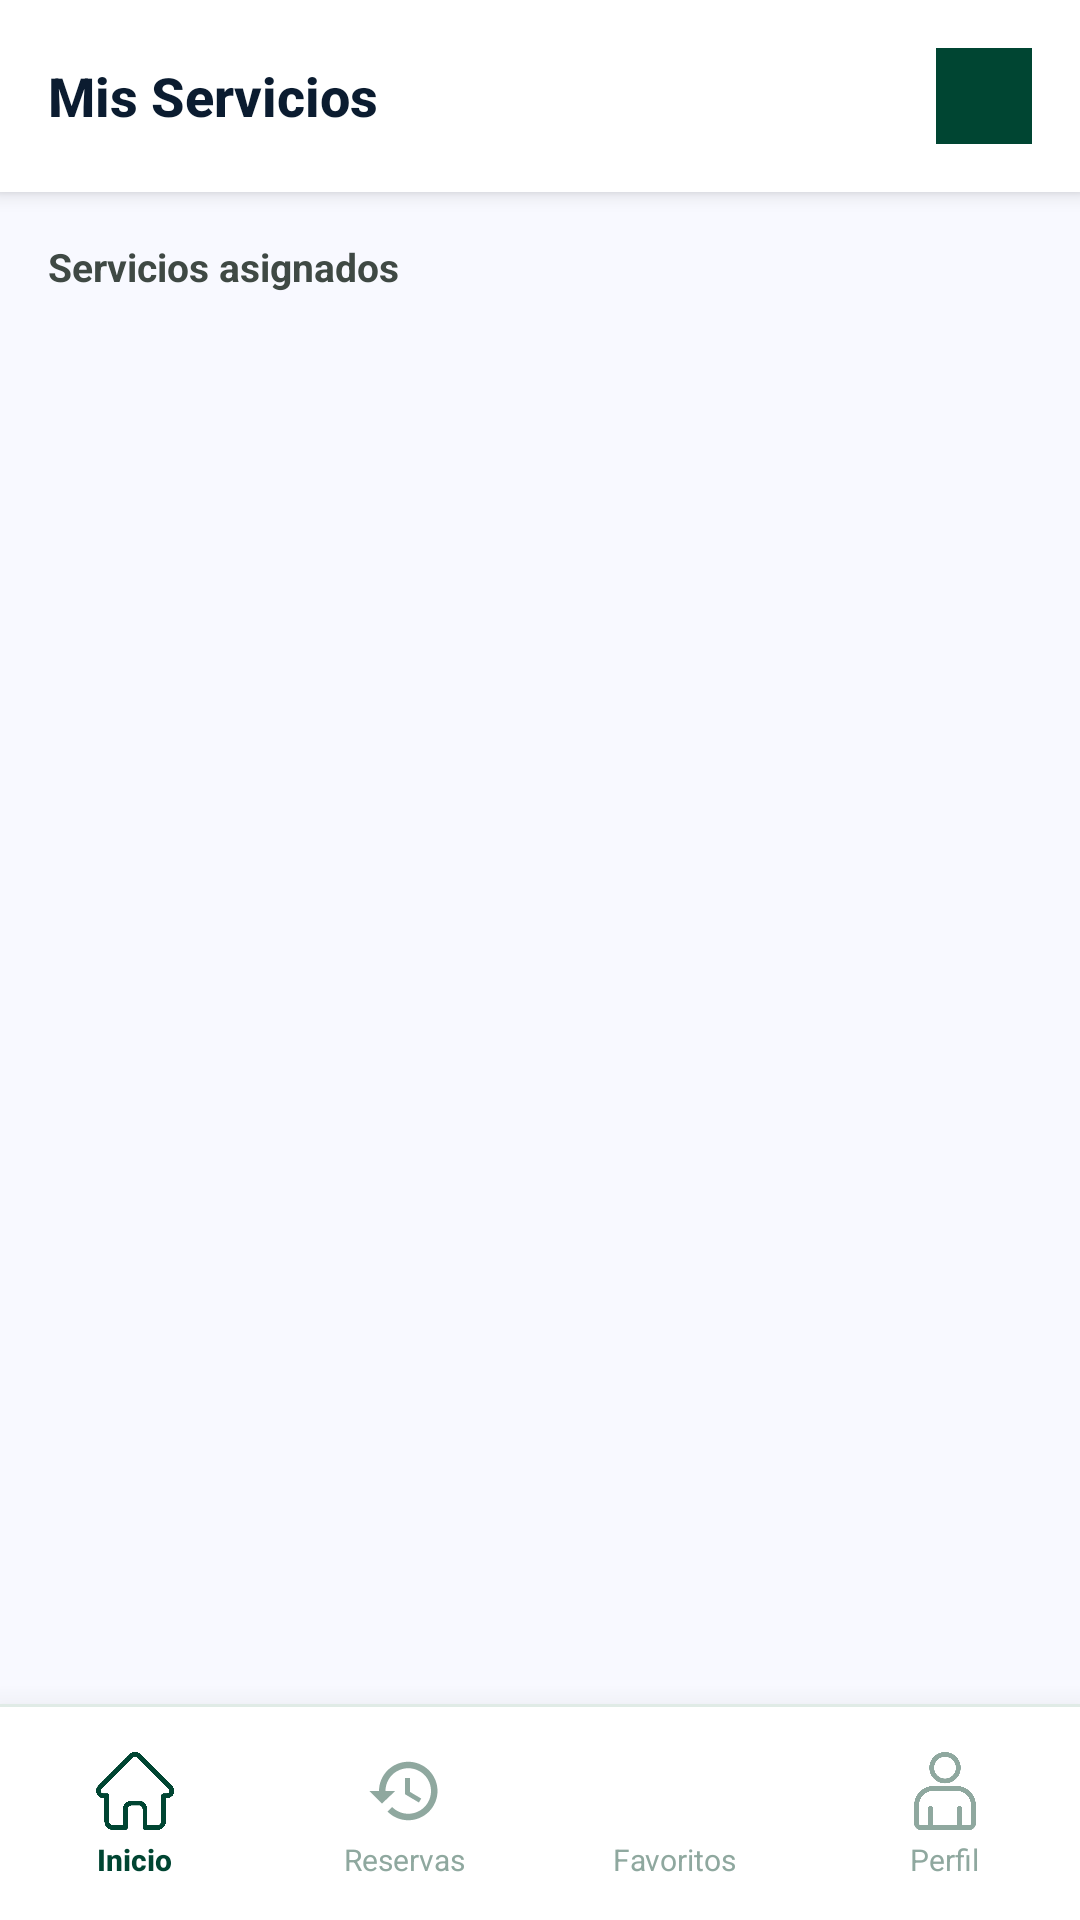

Produce the Android XML layout that renders to this screen, including the resource entries it uses.
<!-- AndroidManifest.xml: application theme Theme.ManosADomicilio -->
<!-- res/layout/dashboard_trabajador.xml -->
<?xml version="1.0" encoding="utf-8"?>
<androidx.constraintlayout.widget.ConstraintLayout xmlns:android="http://schemas.android.com/apk/res/android"
    xmlns:app="http://schemas.android.com/apk/res-auto"
    android:id="@+id/main"
    android:layout_width="match_parent"
    android:layout_height="match_parent"
    android:background="@color/stitchBackground">

    
    <LinearLayout
        android:id="@+id/topBar"
        android:layout_width="0dp"
        android:layout_height="64dp"
        android:orientation="horizontal"
        android:gravity="center_vertical"
        android:paddingHorizontal="16dp"
        android:background="@color/stitchSurfaceContainerLowest"
        android:elevation="4dp"
        app:layout_constraintTop_toTopOf="parent"
        app:layout_constraintStart_toStartOf="parent"
        app:layout_constraintEnd_toEndOf="parent">

        <TextView
            android:id="@+id/tvDashboardTitle"
            android:layout_width="0dp"
            android:layout_height="wrap_content"
            android:layout_weight="1"
            android:text="Mis Servicios"
            android:textSize="18sp"
            android:textStyle="bold"
            android:textColor="@color/stitchOnSurface"
            android:fontFamily="sans-serif-medium" />

        <View
            android:layout_width="32dp"
            android:layout_height="32dp"
            android:background="@color/stitchPrimary" />
    </LinearLayout>

    
    <TextView
        android:id="@+id/tvSubtitle"
        android:layout_width="0dp"
        android:layout_height="wrap_content"
        android:text="Servicios asignados"
        android:textSize="13sp"
        android:textStyle="bold"
        android:textColor="@color/stitchOnSurfaceVariant"
        android:paddingHorizontal="16dp"
        android:paddingTop="16dp"
        android:paddingBottom="8dp"
        app:layout_constraintTop_toBottomOf="@id/topBar"
        app:layout_constraintStart_toStartOf="parent"
        app:layout_constraintEnd_toEndOf="parent" />

    
    <androidx.recyclerview.widget.RecyclerView
        android:id="@+id/rvServiciosAsignados"
        android:layout_width="0dp"
        android:layout_height="0dp"
        android:paddingHorizontal="16dp"
        android:paddingBottom="8dp"
        android:clipToPadding="false"
        app:layout_constraintTop_toBottomOf="@id/tvSubtitle"
        app:layout_constraintBottom_toTopOf="@id/menuInferior"
        app:layout_constraintStart_toStartOf="parent"
        app:layout_constraintEnd_toEndOf="parent" />

    
    <include
        layout="@layout/bottom_menu"
        android:id="@+id/menuInferior"
        android:layout_width="match_parent"
        android:layout_height="72dp"
        app:layout_constraintBottom_toBottomOf="parent"
        app:layout_constraintStart_toStartOf="parent"
        app:layout_constraintEnd_toEndOf="parent" />

</androidx.constraintlayout.widget.ConstraintLayout>
<!-- res/layout/bottom_menu.xml (included above) -->
<?xml version="1.0" encoding="utf-8"?>
<LinearLayout
    xmlns:android="http://schemas.android.com/apk/res/android"
    xmlns:app="http://schemas.android.com/apk/res-auto"
    android:layout_width="match_parent"
    android:layout_height="72dp"
    android:orientation="vertical"
    android:background="@color/stitchSurfaceContainerLowest"
    android:elevation="16dp">

    
    <View
        android:layout_width="match_parent"
        android:layout_height="1dp"
        android:background="@color/stitchCardBorder" />

    
    <LinearLayout
        android:layout_width="match_parent"
        android:layout_height="0dp"
        android:layout_weight="1"
        android:orientation="horizontal">

        
        <LinearLayout
            android:layout_width="0dp"
            android:layout_height="match_parent"
            android:layout_weight="1"
            android:orientation="vertical"
            android:gravity="center"
            android:paddingTop="8dp"
            android:paddingBottom="6dp"
            android:clickable="true"
            android:focusable="true"
            android:background="?attr/selectableItemBackground">

            <ImageView
                android:id="@+id/ivHome"
                android:layout_width="26dp"
                android:layout_height="26dp"
                android:src="@drawable/ic_home"
                app:tint="@color/stitchPrimary" />

            <TextView
                android:layout_width="wrap_content"
                android:layout_height="wrap_content"
                android:text="Inicio"
                android:textSize="10sp"
                android:textStyle="bold"
                android:textColor="@color/stitchPrimary"
                android:layout_marginTop="3dp"
                android:fontFamily="sans-serif-medium" />
        </LinearLayout>

        
        <LinearLayout
            android:layout_width="0dp"
            android:layout_height="match_parent"
            android:layout_weight="1"
            android:orientation="vertical"
            android:gravity="center"
            android:paddingTop="8dp"
            android:paddingBottom="6dp"
            android:clickable="true"
            android:focusable="true"
            android:background="?attr/selectableItemBackground">

            <ImageView
                android:id="@+id/ivHistorial"
                android:layout_width="26dp"
                android:layout_height="26dp"
                android:src="@drawable/ic_historial"
                app:tint="@color/stitchNavInactive" />

            <TextView
                android:layout_width="wrap_content"
                android:layout_height="wrap_content"
                android:text="Reservas"
                android:textSize="10sp"
                android:textColor="@color/stitchNavInactive"
                android:layout_marginTop="3dp" />
        </LinearLayout>

        
        <LinearLayout
            android:layout_width="0dp"
            android:layout_height="match_parent"
            android:layout_weight="1"
            android:orientation="vertical"
            android:gravity="center"
            android:paddingTop="8dp"
            android:paddingBottom="6dp"
            android:clickable="true"
            android:focusable="true"
            android:background="?attr/selectableItemBackground">

            <ImageView
                android:id="@+id/ivFavoritos"
                android:layout_width="26dp"
                android:layout_height="26dp"
                android:src="@drawable/ic_favorites_menu"
                app:tint="@color/stitchNavInactive" />

            <TextView
                android:layout_width="wrap_content"
                android:layout_height="wrap_content"
                android:text="Favoritos"
                android:textSize="10sp"
                android:textColor="@color/stitchNavInactive"
                android:layout_marginTop="3dp" />
        </LinearLayout>

        
        <LinearLayout
            android:layout_width="0dp"
            android:layout_height="match_parent"
            android:layout_weight="1"
            android:orientation="vertical"
            android:gravity="center"
            android:paddingTop="8dp"
            android:paddingBottom="6dp"
            android:clickable="true"
            android:focusable="true"
            android:background="?attr/selectableItemBackground">

            <ImageView
                android:id="@+id/ivPerfil"
                android:layout_width="26dp"
                android:layout_height="26dp"
                android:src="@drawable/ic_perfil"
                app:tint="@color/stitchNavInactive" />

            <TextView
                android:layout_width="wrap_content"
                android:layout_height="wrap_content"
                android:text="Perfil"
                android:textSize="10sp"
                android:textColor="@color/stitchNavInactive"
                android:layout_marginTop="3dp" />
        </LinearLayout>

    </LinearLayout>
</LinearLayout>
<!-- resources referenced by this layout -->
<resources>
  <color name="stitchBackground">#F8F9FF</color>
  <color name="stitchCardBorder">#E0EBE6</color>
  <color name="stitchNavInactive">#8FA89F</color>
  <color name="stitchOnSurface">#0B1C30</color>
  <color name="stitchOnSurfaceVariant">#3F4944</color>
  <color name="stitchPrimary">#004532</color>
  <color name="stitchSurfaceContainerLowest">#FFFFFF</color>
  <!-- drawable ic_historial (drawable) -->
  <vector xmlns:android="http://schemas.android.com/apk/res/android"
      android:width="24dp"
      android:height="24dp"
      android:viewportWidth="24.0"
      android:viewportHeight="24.0">
      <path
          android:fillColor="#FFFFFFFF"
          android:pathData="M13,3c-4.97,0 -9,4.03 -9,9H1l3.89,3.89L9,12H6c0,-3.87 3.13,-7 7,-7s7,3.13 7,7 -3.13,7 -7,7c-1.93,0 -3.68,-0.79 -4.94,-2.06l-1.42,1.42C8.27,19.99 10.51,21 13,21c4.97,0 9,-4.03 9,-9s-4.03,-9 -9,-9zm-1,5v5l4.28,2.54 0.72,-1.21 -3.5,-2.08V8H12z"/>
  </vector>
  <!-- drawable ic_home: png bitmap (drawable, 2604 bytes) -->
  <!-- drawable ic_perfil: png bitmap (drawable, 11202 bytes) -->
  <style name="Theme.ManosADomicilio" parent="Base.Theme.ManosADomicilio" />
  <style name="Base.Theme.ManosADomicilio" parent="Theme.Material3.DayNight.NoActionBar">
          
          
      </style>
</resources>
